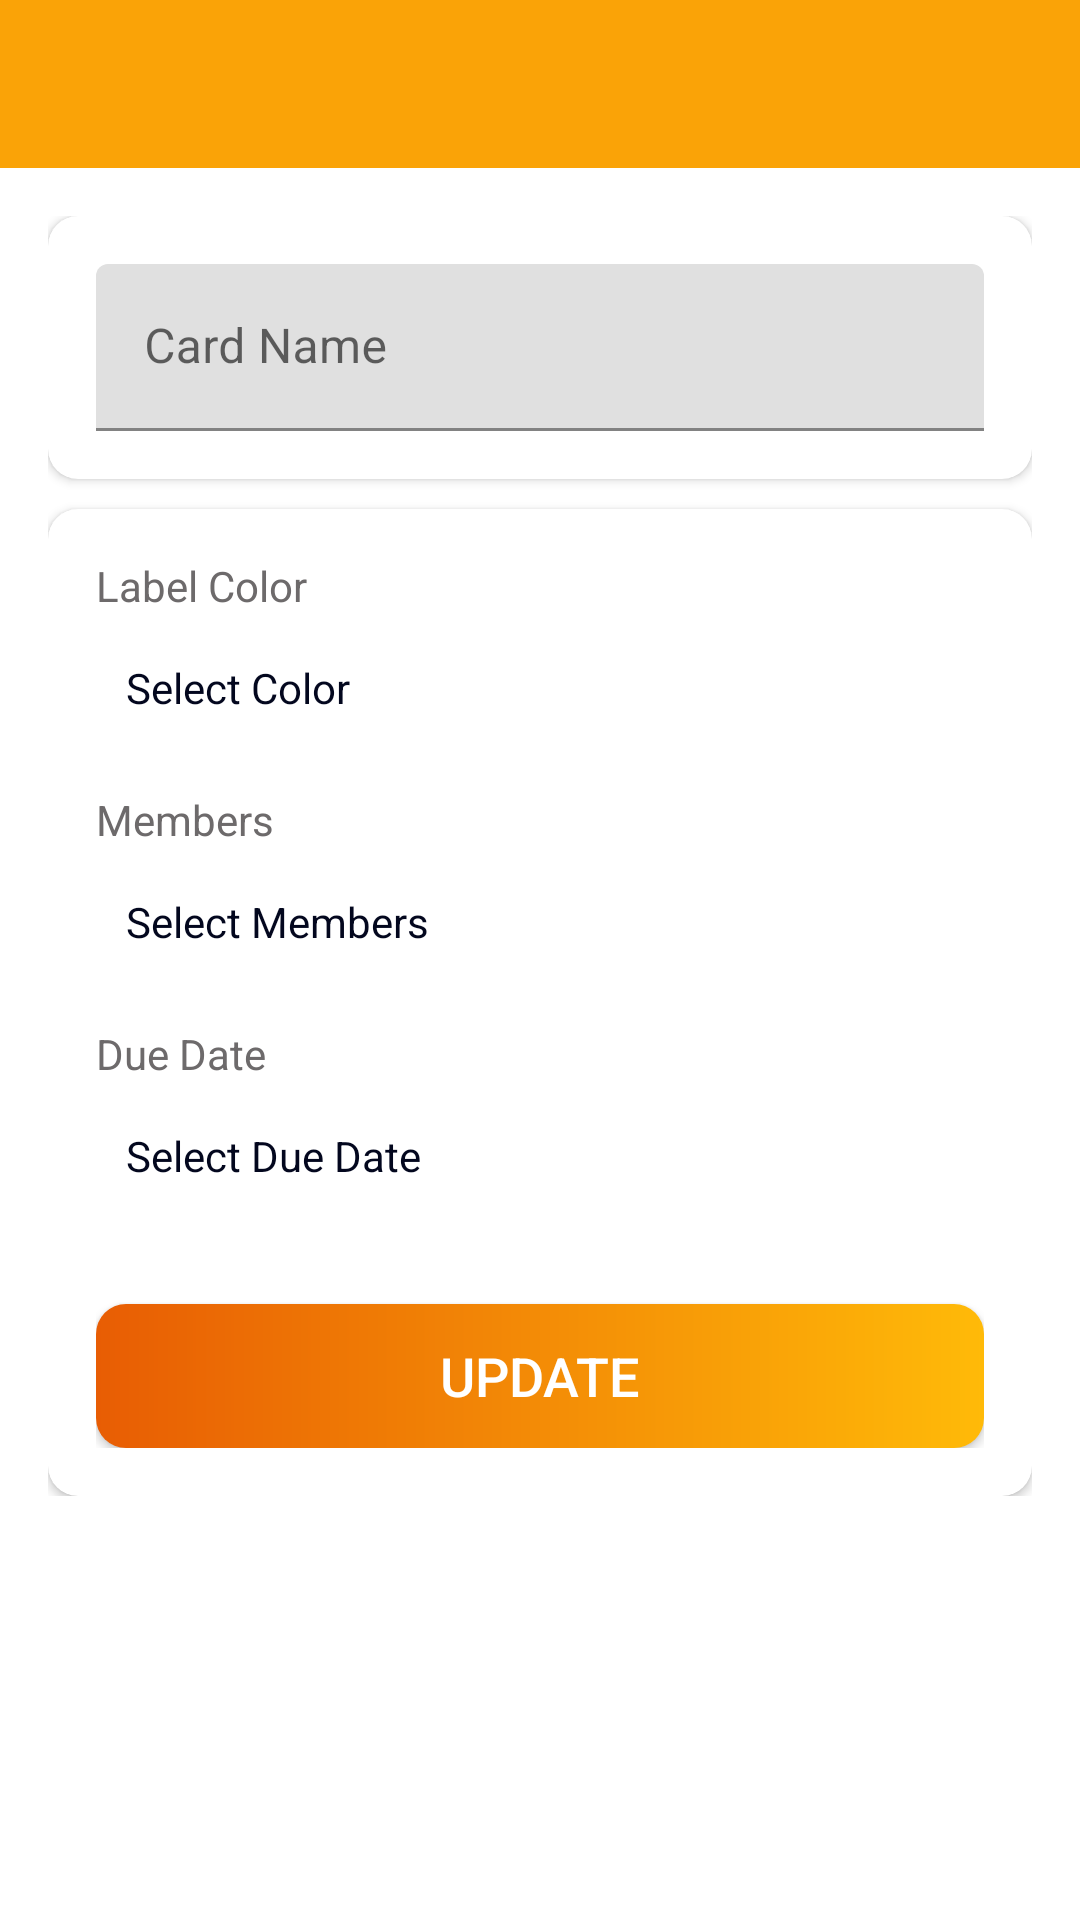

Here is an Android app screen rendered from its layout file. Give the layout XML and the strings, colors and styles it references.
<!-- AndroidManifest.xml: activity theme Theme.Trello_Clone.NoActionBar -->
<!-- res/layout/activity_card_details.xml -->
<?xml version="1.0" encoding="utf-8"?>
<LinearLayout xmlns:android="http://schemas.android.com/apk/res/android"
    xmlns:app="http://schemas.android.com/apk/res-auto"
    xmlns:tools="http://schemas.android.com/tools"
    android:layout_width="match_parent"
    android:layout_height="match_parent"
    android:orientation="vertical"
    tools:context=".activities.CardDetailsActivity">

    <com.google.android.material.appbar.AppBarLayout
        android:layout_width="match_parent"
        android:layout_height="wrap_content"
        android:theme="@style/Theme.Trello_Clone.AppBarOverlay">

        <androidx.appcompat.widget.Toolbar
            android:id="@+id/toolbarCardDetailsActivity"
            android:layout_width="match_parent"
            android:layout_height="?attr/actionBarSize"
            android:background="?attr/colorPrimary"
            app:popupTheme="@style/Theme.Trello_Clone.PopupOverlay" />
    </com.google.android.material.appbar.AppBarLayout>

    <LinearLayout
        android:layout_width="match_parent"
        android:layout_height="wrap_content"
        android:background="@drawable/intro_background"
        android:orientation="vertical"
        android:padding="@dimen/card_details_content_padding">

        <androidx.cardview.widget.CardView
            android:layout_width="match_parent"
            android:layout_height="match_parent"
            android:layout_marginBottom="@dimen/card_details_cv_card_name_marginBottom"
            android:elevation="@dimen/card_view_elevation"
            app:cardCornerRadius="@dimen/card_view_corner_radius">

            <LinearLayout
                android:layout_width="match_parent"
                android:layout_height="wrap_content"
                android:gravity="center_horizontal"
                android:orientation="vertical"
                android:padding="@dimen/card_details_cv_content_padding">

                <com.google.android.material.textfield.TextInputLayout
                    android:layout_width="match_parent"
                    android:layout_height="wrap_content">

                    <androidx.appcompat.widget.AppCompatEditText
                        android:id="@+id/etNameCardDetails"
                        android:layout_width="match_parent"
                        android:layout_height="wrap_content"
                        android:hint="@string/hint_card_name"
                        android:inputType="text"
                        android:textSize="@dimen/et_text_size"
                        tools:text="Test" />
                </com.google.android.material.textfield.TextInputLayout>

            </LinearLayout>
        </androidx.cardview.widget.CardView>

        <androidx.cardview.widget.CardView
            android:layout_width="match_parent"
            android:layout_height="match_parent"
            android:elevation="@dimen/card_view_elevation"
            app:cardCornerRadius="@dimen/card_view_corner_radius">

            <LinearLayout
                android:layout_width="match_parent"
                android:layout_height="wrap_content"
                android:gravity="center_horizontal"
                android:orientation="vertical"
                android:padding="@dimen/card_details_cv_content_padding">

                <TextView
                    android:layout_width="match_parent"
                    android:layout_height="wrap_content"
                    android:text="@string/label_color"
                    android:textColor="@color/secondary_text_color"
                    android:textSize="@dimen/card_details_label_text_size" />

                <TextView
                    android:id="@+id/tvSelectLabelColor"
                    android:layout_width="match_parent"
                    android:layout_height="wrap_content"
                    android:layout_marginTop="@dimen/card_details_value_marginTop"
                    android:padding="@dimen/card_details_value_padding"
                    android:text="@string/select_color"
                    android:textColor="@color/primary_text_color" />

                <TextView
                    android:layout_width="match_parent"
                    android:layout_height="wrap_content"
                    android:layout_marginTop="@dimen/card_details_members_label_marginTop"
                    android:text="@string/members"
                    android:textColor="@color/secondary_text_color"
                    android:textSize="@dimen/card_details_label_text_size" />

                <TextView
                    android:id="@+id/tvSelectMembers"
                    android:layout_width="match_parent"
                    android:layout_height="wrap_content"
                    android:layout_marginTop="@dimen/card_details_value_marginTop"
                    android:padding="@dimen/card_details_value_padding"
                    android:text="@string/select_members"
                    android:textColor="@color/primary_text_color"
                    tools:visibility="gone" />

                <androidx.recyclerview.widget.RecyclerView
                    android:id="@+id/rvSelectedMembersList"
                    android:layout_width="match_parent"
                    android:layout_height="wrap_content"
                    android:layout_marginTop="@dimen/card_details_value_marginTop"
                    android:visibility="gone"
                    tools:visibility="visible" />

                <TextView
                    android:layout_width="match_parent"
                    android:layout_height="wrap_content"
                    android:layout_marginTop="@dimen/card_details_members_label_marginTop"
                    android:text="@string/due_date"
                    android:textColor="@color/secondary_text_color"
                    android:textSize="@dimen/card_details_label_text_size" />

                <TextView
                    android:id="@+id/tvSelectDueDate"
                    android:layout_width="match_parent"
                    android:layout_height="wrap_content"
                    android:layout_marginTop="@dimen/card_details_value_marginTop"
                    android:padding="@dimen/card_details_value_padding"
                    android:text="@string/select_due_date"
                    android:textColor="@color/primary_text_color" />

                <android.widget.Button
                    android:id="@+id/btnUpdateCardDetails"
                    android:layout_width="match_parent"
                    android:layout_height="wrap_content"
                    android:layout_gravity="center"
                    android:layout_marginTop="@dimen/card_details_update_btn_marginTop"
                    android:background="@drawable/shape_button_rounded"
                    android:foreground="?attr/selectableItemBackground"
                    android:gravity="center"
                    android:paddingTop="@dimen/btn_paddingTopBottom"
                    android:paddingBottom="@dimen/btn_paddingTopBottom"
                    android:text="@string/update"
                    android:textColor="@android:color/white"
                    android:textSize="@dimen/btn_text_size" />
            </LinearLayout>
        </androidx.cardview.widget.CardView>
    </LinearLayout>
</LinearLayout>
<!-- resources referenced by this layout -->
<resources>
  <color name="primary_text_color">#03071e</color>
  <color name="secondary_text_color">#6D6A6B</color>
  <dimen name="btn_paddingTopBottom">8dp</dimen>
  <dimen name="btn_text_size">18sp</dimen>
  <dimen name="card_details_content_padding">16dp</dimen>
  <dimen name="card_details_cv_card_name_marginBottom">10dp</dimen>
  <dimen name="card_details_cv_content_padding">16dp</dimen>
  <dimen name="card_details_label_text_size">14sp</dimen>
  <dimen name="card_details_members_label_marginTop">15dp</dimen>
  <dimen name="card_details_update_btn_marginTop">30dp</dimen>
  <dimen name="card_details_value_marginTop">5dp</dimen>
  <dimen name="card_details_value_padding">10dp</dimen>
  <dimen name="card_view_corner_radius">10dp</dimen>
  <dimen name="card_view_elevation">10dp</dimen>
  <dimen name="et_text_size">16sp</dimen>
  <!-- drawable shape_button_rounded (drawable) -->
  <?xml version="1.0" encoding="utf-8"?>
  <shape xmlns:android="http://schemas.android.com/apk/res/android"
      android:shape="rectangle">
  
      <gradient
          android:angle="360"
          android:endColor="@color/bg1"
          android:startColor="@color/bg4"
          android:type="linear">
  
      </gradient>
  
      <corners android:radius="10dp"/>
  
  </shape>
  <string name="due_date">Due Date</string>
  <string name="hint_card_name">Card Name</string>
  <string name="label_color">Label Color</string>
  <string name="members">Members</string>
  <string name="select_color">Select Color</string>
  <string name="select_due_date">Select Due Date</string>
  <string name="select_members">Select Members</string>
  <string name="update">UPDATE</string>
  <style name="Theme.Trello_Clone.AppBarOverlay" parent="ThemeOverlay.AppCompat.Dark.ActionBar" />
  <style name="Theme.Trello_Clone.PopupOverlay" parent="ThemeOverlay.AppCompat.Light" />
  <style name="Theme.Trello_Clone.NoActionBar">
          <item name="windowActionBar">false</item>
          <item name="windowNoTitle">true</item>
      </style>
  <color name="bg1">#ffba08</color>
  <color name="bg4">#e85d04</color>
</resources>
